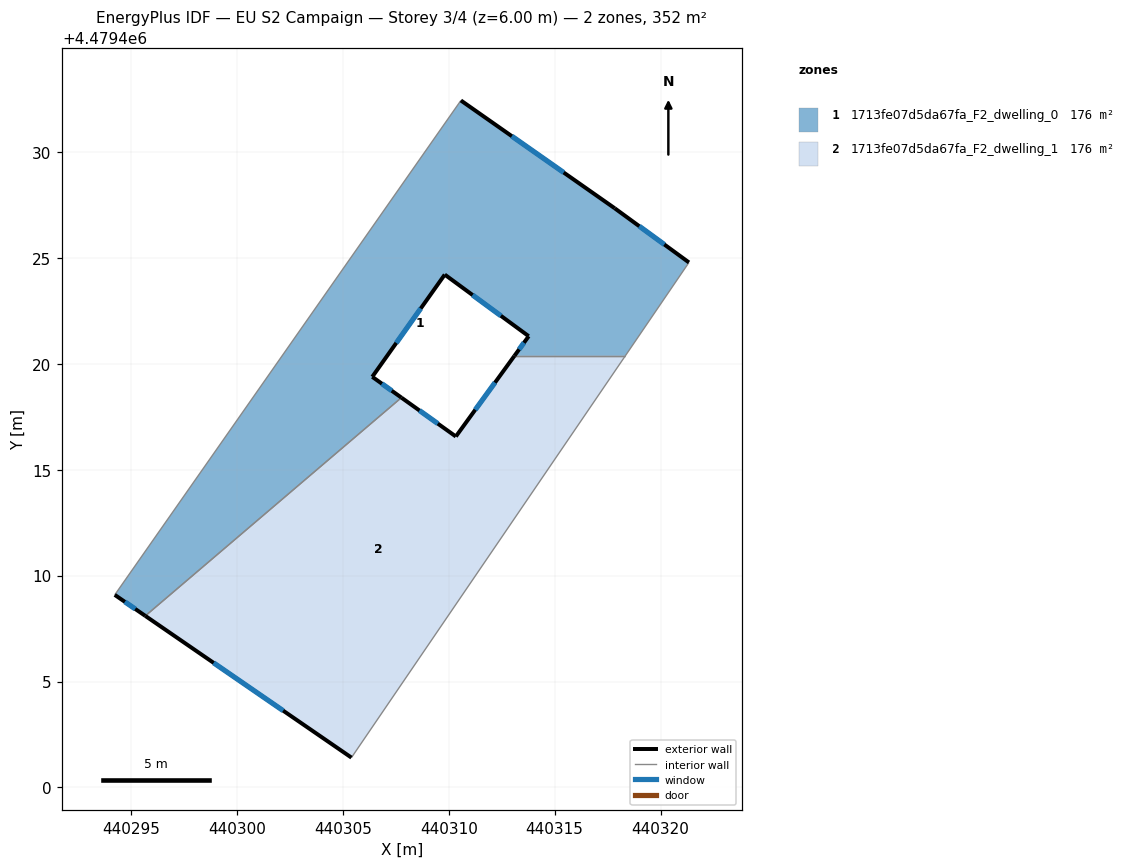
=== STOREY PLAN SPEC (per zone: floor XY polygon, exterior-wall plan segments, windows/doors) ===
zone 1: 1713fe07d5da67fa_F2_dwelling_0  (175.7 m²)
  floor: (440318.33, 4479420.37) (440321.34, 4479424.78) (440317.83, 4479427.34) (440310.57, 4479432.43) (440294.24, 4479409.09) (440295.68, 4479408.10) (440307.77, 4479418.40) (440306.39, 4479419.38) (440309.81, 4479424.21) (440313.77, 4479421.30) (440313.10, 4479420.37)
  exterior wall: (440313.10, 4479420.37) – (440313.78, 4479421.30)  [1.1 m]
    window: (440313.32, 4479420.68) – (440313.55, 4479420.99)  [0.4 m²]
  exterior wall: (440313.78, 4479421.30) – (440309.81, 4479424.21)  [4.9 m]
    window: (440312.46, 4479422.26) – (440311.13, 4479423.24)  [1.7 m²]
  exterior wall: (440309.81, 4479424.21) – (440306.39, 4479419.38)  [5.9 m]
    window: (440308.68, 4479422.61) – (440307.53, 4479420.98)  [2.0 m²]
  exterior wall: (440306.39, 4479419.38) – (440307.77, 4479418.40)  [1.7 m]
    window: (440306.85, 4479419.06) – (440307.31, 4479418.73)  [0.6 m²]
  exterior wall: (440295.68, 4479408.10) – (440294.24, 4479409.09)  [1.8 m]
    window: (440295.20, 4479408.43) – (440294.71, 4479408.76)  [0.6 m²]
  exterior wall: (440310.57, 4479432.43) – (440317.83, 4479427.34)  [8.9 m]
    window: (440312.98, 4479430.74) – (440315.43, 4479429.03)  [3.0 m²]
  exterior wall: (440317.83, 4479427.34) – (440321.34, 4479424.78)  [4.3 m]
    window: (440319.00, 4479426.49) – (440320.18, 4479425.63)  [1.5 m²]
  interior walls: 4
zone 2: 1713fe07d5da67fa_F2_dwelling_1  (175.8 m²)
  floor: (440305.41, 4479401.41) (440318.33, 4479420.37) (440313.10, 4479420.37) (440310.34, 4479416.57) (440307.77, 4479418.40) (440295.68, 4479408.10)
  exterior wall: (440307.77, 4479418.40) – (440310.34, 4479416.57)  [3.2 m]
    window: (440308.62, 4479417.79) – (440309.49, 4479417.18)  [1.1 m²]
  exterior wall: (440310.34, 4479416.57) – (440313.10, 4479420.37)  [4.7 m]
    window: (440311.25, 4479417.83) – (440312.18, 4479419.11)  [1.6 m²]
  exterior wall: (440305.41, 4479401.41) – (440295.68, 4479408.10)  [11.8 m]
    window: (440302.18, 4479403.63) – (440298.90, 4479405.88)  [4.0 m²]
  interior walls: 3

=== DERIVED (storey summary) ===
Building: EU S2 Campaign
Storey: 3 of 4  (floor level z = 6.00 m)
Storey gross floor area: 351.5 m²
Zones on this storey: 2
  - 1713fe07d5da67fa_F2_dwelling_0: floor 175.7 m²; exterior wall 28.6 m (85.9 m²); 7 window(s) 9.8 m²; WWR 11.4%
  - 1713fe07d5da67fa_F2_dwelling_1: floor 175.8 m²; exterior wall 19.7 m (59.0 m²); 3 window(s) 6.7 m²; WWR 11.4%
Zone adjacency (shared interzone walls):
  - 1713fe07d5da67fa_F2_dwelling_0 ↔ 1713fe07d5da67fa_F2_dwelling_1